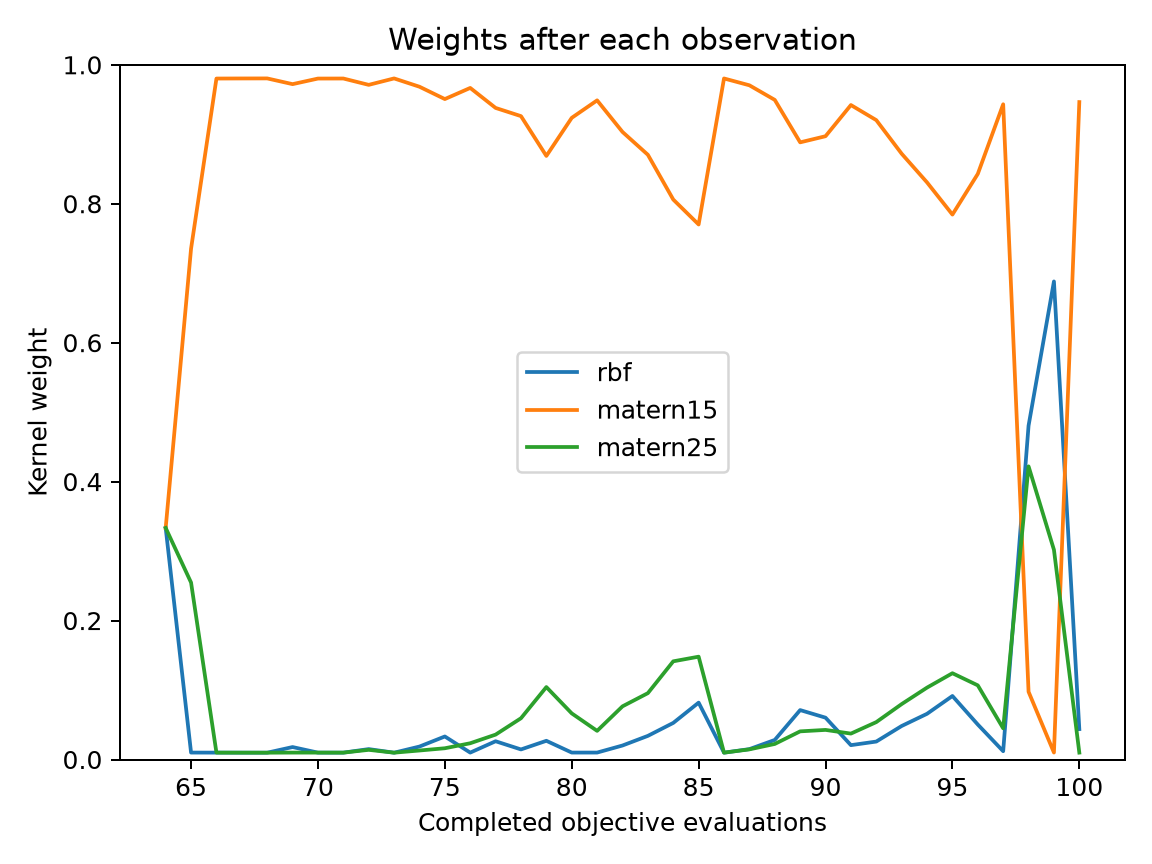

Values plotted in this chart, from the file beside it:
evaluation, best_objective, normalized_entropy, rbf, matern15, matern25
64, 0.1242, 1, 0.3333, 0.3333, 0.3333
65, 0.1242, 0.5646, 0.009964, 0.7353, 0.2547
66, 0.1242, 0.101, 0.009896, 0.9802, 0.009896
67, 0.1242, 0.1005, 0.009837, 0.9803, 0.009837
68, 0.1121, 0.1002, 0.009806, 0.9804, 0.009806
69, 0.1121, 0.1323, 0.01792, 0.9722, 0.009932
70, 0.07623, 0.1011, 0.009911, 0.9802, 0.009911
71, 0.07623, 0.1008, 0.009873, 0.9803, 0.009873
72, 0.06542, 0.1373, 0.01499, 0.9711, 0.01389
73, 0.06542, 0.1002, 0.009807, 0.9804, 0.009807
74, 0.06023, 0.1471, 0.01864, 0.9684, 0.01295
75, 0.06023, 0.2073, 0.03314, 0.9507, 0.01619
76, 0.05721, 0.1514, 0.009922, 0.9667, 0.02339
77, 0.05401, 0.2503, 0.02627, 0.9379, 0.03582
78, 0.05401, 0.2732, 0.01449, 0.9261, 0.0594
79, 0.05401, 0.4144, 0.02692, 0.8688, 0.1043
80, 0.05206, 0.2725, 0.009971, 0.9236, 0.06638
81, 0.04958, 0.2069, 0.009978, 0.9488, 0.04122
82, 0.04958, 0.3342, 0.02014, 0.9033, 0.07652
83, 0.04958, 0.4188, 0.03402, 0.8705, 0.09552
84, 0.04958, 0.551, 0.05266, 0.806, 0.1413
85, 0.04958, 0.6269, 0.08184, 0.7701, 0.148
86, 0.04083, 0.1005, 0.009837, 0.9803, 0.009837
87, 0.03868, 0.1397, 0.01494, 0.9705, 0.01458
88, 0.03868, 0.2137, 0.02816, 0.9495, 0.02237
89, 0.03868, 0.3851, 0.07113, 0.8884, 0.04051
90, 0.03698, 0.365, 0.06021, 0.8972, 0.04259
91, 0.03598, 0.2358, 0.02066, 0.9421, 0.03729
92, 0.035, 0.2987, 0.02583, 0.9203, 0.05383
93, 0.035, 0.4254, 0.04824, 0.872, 0.07976
94, 0.035, 0.5169, 0.0658, 0.8307, 0.1035
95, 0.035, 0.6083, 0.09142, 0.7844, 0.1242
96, 0.03274, 0.4854, 0.05032, 0.843, 0.1067
97, 0.0325, 0.2251, 0.01194, 0.9432, 0.04487
98, 0.0325, 0.8586, 0.4805, 0.09752, 0.422
99, 0.0325, 0.6051, 0.6881, 0.009983, 0.3019
100, 0.0325, 0.2138, 0.04376, 0.9463, 0.009918
